Photos from the image-classification dataset "Dataset" in the GitHub repository NikitaDas1998/Agro_AI. Its 4 classes are: black rot, esca, healthy, leaf blight.

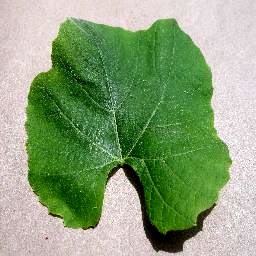
Label: healthy

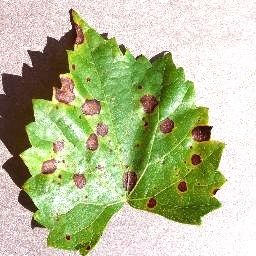
Label: black rot

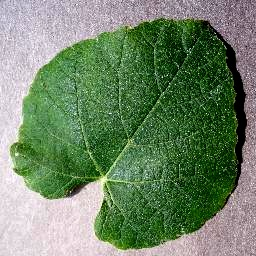
Label: healthy

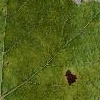
Label: leaf blight

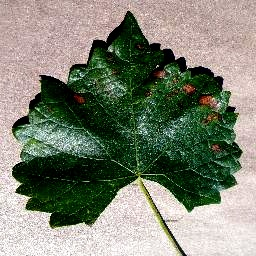
Label: esca

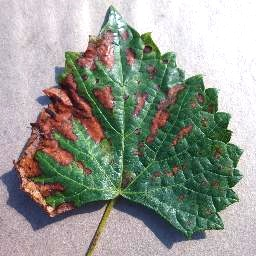
Label: esca
